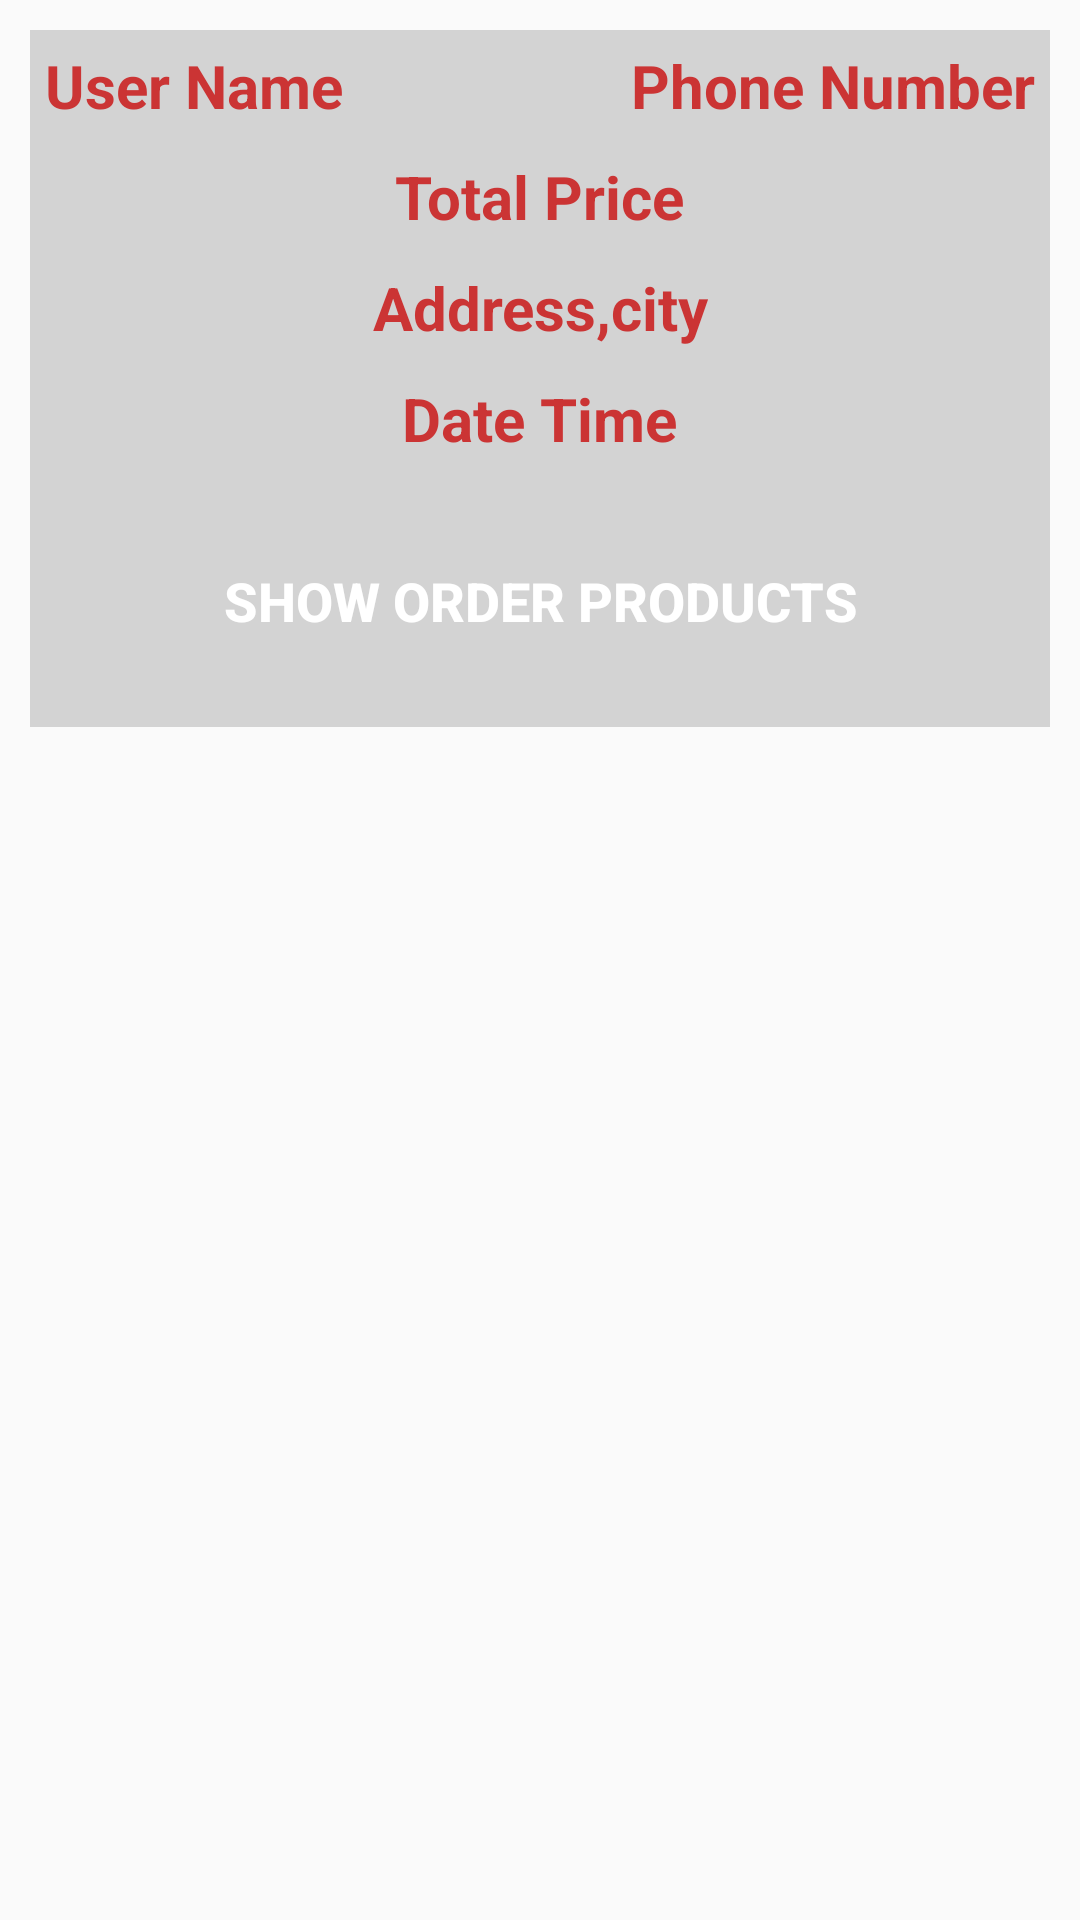

Reconstruct the res/layout file that produces this screen, plus the resources it refers to.
<!-- AndroidManifest.xml: application theme Theme.CharsaddaChappalStore -->
<!-- res/layout/orders_layout.xml -->
<?xml version="1.0" encoding="utf-8"?>
<RelativeLayout xmlns:android="http://schemas.android.com/apk/res/android"
    android:layout_width="match_parent"
    android:layout_height="match_parent">

    <RelativeLayout
        android:layout_width="match_parent"
        android:layout_height="wrap_content"
        android:layout_margin="10dp"
        android:background="#D3D3D3">

        <TextView
            android:id="@+id/orders_user_name"
            android:layout_width="wrap_content"
            android:layout_height="wrap_content"
            android:layout_alignParentTop="true"
            android:layout_alignParentLeft="true"
            android:text="User Name"
            android:layout_margin="5dp"
            android:textAlignment="center"
            android:textSize="20sp"
            android:textStyle="bold"
            android:textColor="@color/white"
            />
        <TextView
            android:id="@+id/orders_phone_number"
            android:layout_width="wrap_content"
            android:layout_height="wrap_content"
            android:text="Phone Number"
            android:layout_alignParentRight="true"
            android:textAlignment="center"
            android:textSize="20sp"
           android:layout_margin="5dp"
            android:textStyle="bold"
            android:textColor="@color/white"
            />
        <TextView
            android:id="@+id/orders_total_price"
            android:layout_width="wrap_content"
            android:layout_height="wrap_content"
            android:layout_centerInParent="true"
            android:layout_below="@+id/orders_user_name"
            android:layout_margin="5dp"
            android:text="Total Price"
            android:textAlignment="center"
            android:textSize="20sp"
            android:textStyle="bold"
            android:textColor="@color/white"
            />

       <TextView
            android:id="@+id/orders_address_city"
            android:layout_width="wrap_content"
            android:layout_height="wrap_content"
            android:layout_centerInParent="true"
            android:layout_below="@+id/orders_total_price"
           android:layout_margin="5dp"
            android:text="Address,city"
            android:textAlignment="center"
            android:textSize="20sp"
            android:textStyle="bold"
            android:textColor="@color/white"
            />
        <TextView
            android:id="@+id/orders_date_time"
            android:layout_width="wrap_content"
            android:layout_height="wrap_content"
            android:layout_centerInParent="true"
            android:layout_below="@+id/orders_address_city"
            android:layout_margin="5dp"
            android:text="Date Time"
            android:textAlignment="center"
            android:textSize="20sp"
            android:textStyle="bold"
            android:textColor="@color/white"
            />
        <Button
            android:id="@+id/orders_show_products"
            android:layout_width="match_parent"
            android:layout_height="wrap_content"
            android:layout_margin="10dp"
            android:layout_below="@+id/orders_date_time"
            android:text="Show Order Products"
            android:background="@drawable/buttons"
            android:textColor="@android:color/white"
            android:textStyle="bold"
            android:textSize="18sp"
            android:padding="20dp"
            />

    </RelativeLayout>

</RelativeLayout>
<!-- resources referenced by this layout -->
<resources>
  <color name="white">#cb3434</color>
  <style name="Theme.CharsaddaChappalStore" parent="Theme.Design.Light.NoActionBar">
          
          <item name="colorPrimary">	@color/white	</item>
          <item name="colorPrimaryVariant">@color/purple_700</item>
          <item name="colorOnPrimary">@color/white</item>
          
          <item name="colorSecondary">@color/teal_200</item>
          <item name="colorSecondaryVariant">@color/teal_700</item>
          <item name="colorOnSecondary">@color/black</item>
          
          <item name="android:statusBarColor" tools:targetApi="l">@color/white</item>
          
      </style>
  <color name="purple_700">#cb3434</color>
  <color name="teal_200">#cb3434</color>
  <color name="teal_700">#cb3434</color>
  <color name="black">#cb3434</color>
</resources>
